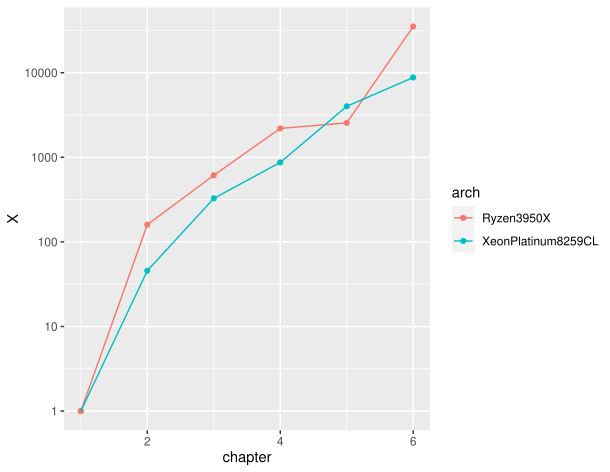

The table this chart was drawn from, first rows:
arch, chapter, time, X
XeonPlatinum8259CL, 1, 28126, 1
XeonPlatinum8259CL, 2, 616.1, 45.65
XeonPlatinum8259CL, 3, 85.97, 327.2
XeonPlatinum8259CL, 4, 32.32, 870.3
XeonPlatinum8259CL, 5, 7.008, 4013
XeonPlatinum8259CL, 6, 3.199, 8792
Ryzen3950X, 1, 12528, 1
Ryzen3950X, 2, 78.23, 160.1
Ryzen3950X, 3, 20.43, 613.3
Ryzen3950X, 4, 5.7, 2198
Ryzen3950X, 5, 4.9, 2557
Ryzen3950X, 6, 0.356, 35192
